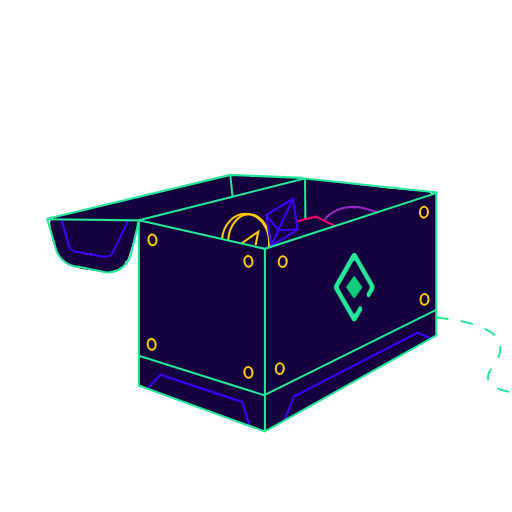
t = 0.00 s
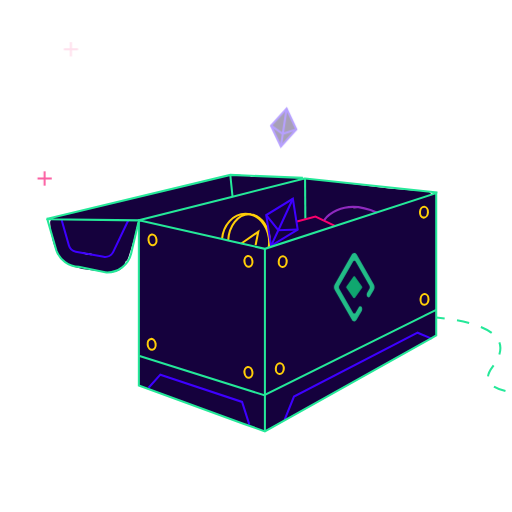
t = 0.33 s
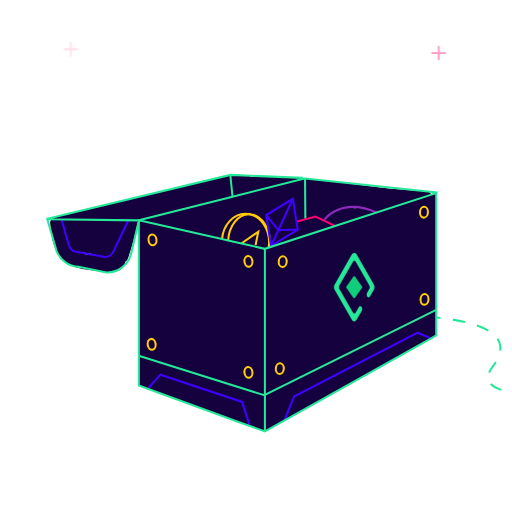
t = 0.68 s
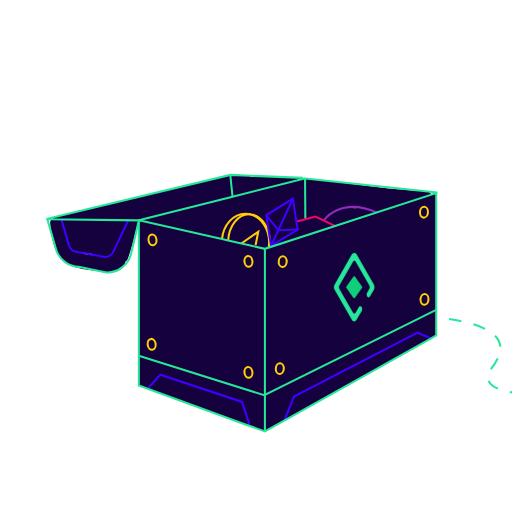
t = 1.00 s
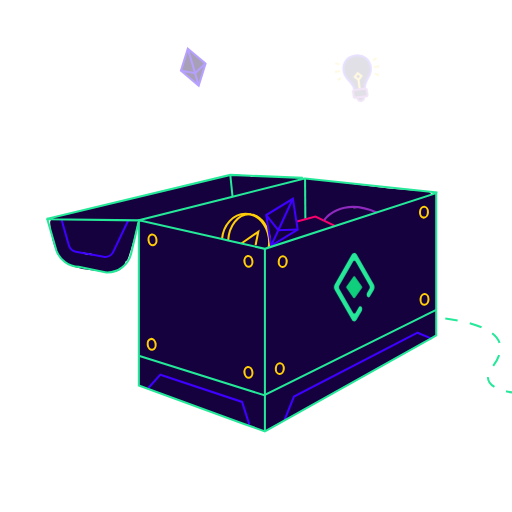
t = 1.33 s
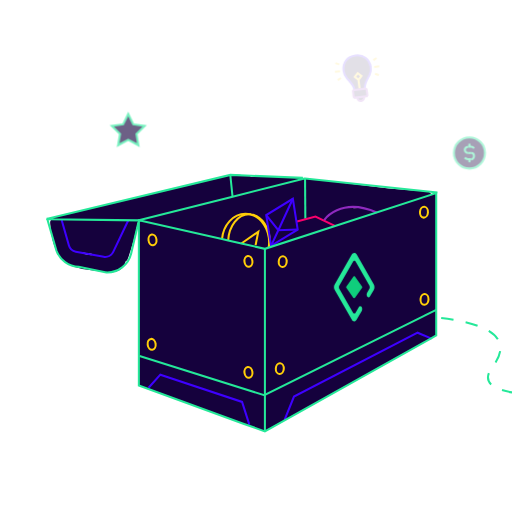
t = 1.68 s

The animated SVG that drew these frames (rendered in a browser with its animation timeline set to each time). Animation: 10 CSS @keyframes rules; one cycle of 2.00 s, repeats indefinitely.

<?xml version="1.0" encoding="UTF-8" standalone="no"?>
<!-- Created with Keyshape -->
<svg xmlns="http://www.w3.org/2000/svg" viewBox="0 0 500 500" style="white-space: preserve-spaces;">
    <style>
@keyframes a0_do { 0% { stroke-dashoffset: 0px; } 100% { stroke-dashoffset: 23px; } }
@keyframes a1_o { 0% { opacity: 1; } 10% { opacity: 0.5; } 20% { opacity: 1; } 100% { opacity: 1; } }
@keyframes a2_o { 0% { opacity: 0; } 10% { opacity: 0; } 20% { opacity: 1; } 30% { opacity: 0; } 100% { opacity: 0; } }
@keyframes a3_o { 0% { opacity: 0; } 70% { opacity: 0; } 80% { opacity: 1; } 90% { opacity: 0; } 100% { opacity: 0; } }
@keyframes a4_o { 0% { opacity: 0; } 15% { opacity: 0; } 25% { opacity: 1; } 35% { opacity: 0; } 100% { opacity: 0; } }
@keyframes a5_o { 0% { opacity: 0; } 50% { opacity: 0; } 60% { opacity: 1; } 70% { opacity: 0; } 100% { opacity: 0; } }
@keyframes a6_o { 0% { opacity: 0; } 10% { opacity: 1; } 20% { opacity: 0; } 100% { opacity: 0; } }
@keyframes a7_o { 0% { opacity: 0; } 65% { opacity: 0; } 75% { opacity: 1; } 85% { opacity: 0; } 100% { opacity: 0; } }
@keyframes a8_o { 0% { opacity: 0; } 30% { opacity: 0; } 40% { opacity: 1; } 50% { opacity: 0; } 100% { opacity: 0; } }
@keyframes a9_o { 0% { opacity: 0; } 80% { opacity: 0; } 90% { opacity: 1; } 100% { opacity: 0; } }
    </style>
    <g id="Ebene_1">
        <path class="st0" d="M421.4,190.1C420.6,188.4,419,187.3,417.2,187.1L405.6,185.6C404.8,185.5,403.9,185.6,403.1,186L379.5,184.1L290.6,173.1C289.9,173,289.1,173.1,288.4,173.3L271.6,173.1C270.7,172.2,269.4,171.7,268.1,171.8L245.6,172.8C245.5,172.8,245.4,172.8,245.3,172.8C244.4,172.2,243.4,171.8,242.3,171.7C238.3,171.3,234.2,170.8,230.2,170.5C228.3,170.3,226.5,170.7,224.9,171.7L224.8,171L46.4,213.5C46.3,213.5,46.2,213.6,46.2,213.8L46.2,213.8L46.2,214C46.3,214.1,46.3,214.1,46.4,214.1L50.5,214.2C49.4,215.1,48.8,216.5,49,218C50.4,235.6,54.2,254.5,73.1,260.8C82.3,263.8,92.5,264.3,102,265.6C110.3,266.7,119.4,265.7,122.2,256.5C122.3,256.2,122.4,255.8,122.4,255.5L122.4,255.5C123.5,254.9,124.4,253.9,124.8,252.7C128.8,241.7,131.9,230.3,134.3,218.8C134.4,218.5,134.4,218.1,134.4,217.7C134.6,217.8,134.8,217.8,135,217.9L135.5,218L135.5,376.6L237,413.5L258.7,421.4L421,330.5L426.1,327.7L426.1,188.6L421.4,190.1ZM89.4,249.2C86.1,249.1,82.9,248.3,80,247C79.5,246.8,79.1,246.5,78.6,246.2C82.3,246.9,85.9,247.4,89.6,247.8C89.5,248.2,89.4,248.7,89.4,249.2L89.4,249.2ZM345.1,203.5L345.1,203.4L349.3,203.5C347.9,203.5,346.5,203.5,345.1,203.5L345.1,203.5Z" fill="#15013D"/>
        <path class="st1" d="M427.1,188L297.9,174.3L297.4,174.3L227.1,192.1L135.6,215.2" stroke-width="2" stroke="#25E899" stroke-miterlimit="10" fill="none"/>
        <path class="st1" d="M258.7,242.9L258.7,421.3" stroke-width="2" stroke="#25E899" stroke-miterlimit="10" fill="none"/>
        <path class="st1" d="M297.9,173.9L298.2,213.6" stroke-width="2" stroke="#25E899" stroke-miterlimit="10" fill="none"/>
        <path class="st1" d="M135.2,217L128.1,247.5C125.5,258.7,115.3,266.4,103.9,266L76.9,260.6C67.1,260.3,58.5,254,55.1,244.7L46.2,214L46.2,213.8L46.2,213.8L46.2,213.8" stroke-width="2" stroke="#25E899" stroke-miterlimit="10" fill="none"/>
        <path class="st1" d="M227.1,192.4L227.1,192.1L224.9,170.9" stroke-width="2" stroke="#25E899" stroke-miterlimit="10" fill="none"/>
        <path class="st2" d="M263.3,241.2C263.5,239.7,263.6,238.2,263.6,236.7C263.6,222.3,255.4,210.5,244.9,209.3C244.3,209.2,243.8,209.2,243.2,209.2C232.4,209.2,223.6,220.5,222.8,234.8L222.8,234.9" stroke-width="2" stroke="#FFCE08" stroke-miterlimit="10" fill="none"/>
        <path class="st2" d="M262.4,241.6C262.7,239.9,262.8,238.2,262.8,236.5C262.8,223.3,255.1,212.2,244.8,209.4C243.1,208.9,241.4,208.7,239.7,208.7C227.8,208.7,218,219.6,216.8,233.6C216.8,233.6,216.8,233.7,216.8,233.7" stroke-width="2" stroke="#FFCE08" stroke-miterlimit="10" fill="none"/>
        <path class="st3" d="M289.1,216.5L308.1,211.5L327,220.6" stroke-width="2" stroke="#F9006C" stroke-miterlimit="10" fill="none"/>
        <path class="st4" d="M316.6,214.9C316.6,214.9,332.5,191.9,367.9,207.5" stroke-width="2" stroke="#8E2ABE" stroke-miterlimit="10" fill="none"/>
        <path class="st1" d="M136.3,347.6L258.1,386L426,302.6" stroke-width="2" stroke="#25E899" stroke-miterlimit="10" fill="none"/>
        <ellipse class="st2" rx="5.3" ry="3.9" stroke-width="2" stroke="#FFCE08" stroke-miterlimit="10" fill="none" transform="translate(3.3441,514.561) rotate(-86.3099) scale(0.999973,0.999973) translate(276.1,255.5)"/>
        <ellipse class="st2" rx="3.9" ry="5.3" stroke-width="2" stroke="#FFCE08" stroke-miterlimit="10" fill="none" transform="translate(-29.1084,21.2871) rotate(-7.45191) scale(1.00005,1.00005) translate(148.9,234.2)"/>
        <ellipse class="st2" rx="3.9" ry="5.3" stroke-width="2" stroke="#FFCE08" stroke-miterlimit="10" fill="none" transform="translate(-31.0573,33.6159) rotate(-7.45191) scale(1.00005,1.00005) translate(242.6,255.3)"/>
        <ellipse class="st5" rx="3.9" ry="5.3" stroke-width="1.997" stroke="#FFCE08" stroke-miterlimit="9.985" fill="none" transform="translate(-42.5116,22.15) rotate(-7.48106) scale(1.00001,1.00001) translate(148.1,336.2)"/>
        <ellipse class="st2" rx="3.9" ry="5.3" stroke-width="2" stroke="#FFCE08" stroke-miterlimit="10" fill="none" transform="translate(-45.1003,34.5306) rotate(-7.45191) scale(1.00005,1.00005) translate(242.6,363.6)"/>
        <ellipse class="st2" rx="5.3" ry="3.9" stroke-width="2" stroke="#FFCE08" stroke-miterlimit="10" fill="none" transform="translate(-103.585,609.45) rotate(-86.3099) scale(0.999973,0.999973) translate(273.2,360)"/>
        <ellipse class="st2" rx="5.3" ry="3.9" stroke-width="2" stroke="#FFCE08" stroke-miterlimit="10" fill="none" transform="translate(96.1022,687.319) rotate(-86.3099) scale(0.999973,0.999973) translate(414.6,292.4)"/>
        <ellipse class="st2" rx="5.3" ry="3.9" stroke-width="2" stroke="#FFCE08" stroke-miterlimit="10" fill="none" transform="translate(180.614,607.112) rotate(-86.3099) scale(0.999973,0.999973) translate(414.1,207.2)"/>
        <path class="st6" d="M277.9,410L287.1,387.3L407.8,324.9L421.4,330.7" stroke-width="2" stroke="#3E00FF" stroke-miterlimit="10" fill="none"/>
        <path class="st6" d="M145.1,378.7L156.6,365.9L236.4,392.5L243.5,414.7" stroke-width="2" stroke="#3E00FF" stroke-miterlimit="10" fill="none"/>
        <path class="st6" d="M60.2,214.9L67.3,239.7C68.2,242.8,70.8,245.2,74,245.8L101.3,250.7C105.1,251.4,108.9,249.4,110.6,246L125.2,215.3" stroke-width="2" stroke="#3E00FF" stroke-miterlimit="10" fill="none"/>
        <path class="st2" d="M235.7,237.8L252.2,226.3L249.6,239.4" stroke-width="2" stroke="#FFCE08" stroke-miterlimit="10" fill="none"/>
        <path class="st1" d="M425.9,310C465.7,314,505.9,325.6,481,358.2C470,372.6,480.5,379.9,500.1,383.2" stroke-width="2" stroke="#25E899" stroke-miterlimit="10" fill="none" stroke-dasharray="12.11" stroke-dashoffset="0" style="animation: 2s linear infinite both a0_do;"/>
        <path class="st6" d="M290.7,224.2L264.7,240.1L260,210L286,194.1L289.5,216.4Z" stroke-width="2" stroke="#3E00FF" stroke-miterlimit="10" fill="none"/>
        <path class="st6" d="M264.7,240.1L271.8,224.8L271.8,224.8L286,194.1M290.7,224.2L271.8,224.8L271.8,224.8L260,210" stroke-width="2" stroke="#3E00FF" stroke-miterlimit="10" fill="none"/>
        <path class="st1" d="M426,188.6L426,327.6L421,330.5L258.7,421.3L237,413.5L135.6,376.5L135.6,215.2L135.7,215.2L216.8,233.5L222.8,234.9L235.8,237.8L258.7,243Z" stroke-width="2" stroke="#25E899" stroke-miterlimit="10" fill="none"/>
        <path class="st1" d="M295.8,173.7L225,170.8L46.4,213.5C46.3,213.5,46.2,213.6,46.2,213.8L46.2,213.8C46.2,213.9,46.2,213.9,46.2,214C46.3,214.1,46.3,214.1,46.4,214.1L135.6,215.2L135.7,215.2L137.1,215.2" stroke-width="2" stroke="#25E899" stroke-miterlimit="10" fill="none"/>
    </g>
    <g id="Ebene_3">
        <g opacity="1" style="animation: 2s linear infinite both a1_o;">
            <path class="st7" d="M345,290.9L338.1,281C337.9,280.7,337.9,280.3,338.1,280L345,270.2C345.4,269.7,346,269.6,346.5,270C346.6,270.1,346.7,270.1,346.7,270.2L353.6,280C353.8,280.3,353.8,280.7,353.6,281L346.7,290.8C346.3,291.3,345.6,291.3,345.2,291C345.1,291,345,290.9,345,290.9Z" fill="#0FCE7C"/>
            <path class="st8" d="M343.5,248.5L326.8,277.7C325.9,279.4,325.9,281.4,326.8,283.1L343.5,312.3C344,313.6,345.5,314.2,346.8,313.7C347.4,313.4,347.9,313,348.2,312.3L353.1,303.9C353.5,303.2,353.7,302.3,353.6,301.5C353.6,300.8,353.4,300.1,353,299.6C352.7,299.1,352.2,298.9,351.6,298.9C351,299,350.5,299.4,350.3,299.9L347.2,305.3C346.9,306,346.2,306.4,345.5,306.1C345.1,306,344.8,305.7,344.7,305.3L331.4,282.1C330.8,281,330.8,279.7,331.4,278.7L344.7,255.5C345,254.8,345.8,254.4,346.5,254.7C346.9,254.8,347.2,255.1,347.3,255.5L360.6,278.7C361.2,279.8,361.2,281.1,360.6,282.1L358.6,285.6C358.4,286,358.2,286.4,358.1,286.9C357.9,287.9,358.1,289,358.7,289.8C359,290.2,359.4,290.5,359.9,290.5C360.1,290.5,360.3,290.4,360.5,290.3C360.9,290,361.3,289.6,361.5,289.1L365,283.1C365.9,281.4,365.9,279.4,365,277.7L348.3,248.5C347.9,247.6,347,247,346,247C344.8,247.1,343.9,247.6,343.5,248.5Z" fill="#25E899"/>
        </g>
    </g>
    <g id="particles">
        <g opacity="0" style="animation: 2s linear infinite both a2_o;">
            <path class="st3" d="M43.5,167.3L43.5,181.3" stroke-width="2" stroke="#F9006C" stroke-miterlimit="10" fill="none"/>
            <path class="st3" d="M50.5,174.3L36.6,174.3" stroke-width="2" stroke="#F9006C" stroke-miterlimit="10" fill="none"/>
        </g>
        <g opacity="0" style="animation: 2s linear infinite both a3_o;">
            <path class="st0" d="M141.2,123L133.2,130.8L135.1,141.8L125.2,136.6L115.3,141.8L117.2,130.8L109.2,123L120.2,121.4L125.2,111.3L130.1,121.4Z" fill="#15013D"/>
            <path class="st1" d="M133.2,130.8L135.1,141.8L125.2,136.6L115.3,141.8L117.2,130.8L109.2,123L120.2,121.4L125.2,111.3L130.1,121.4L141.2,123Z" stroke-width="2" stroke="#25E899" stroke-miterlimit="10" fill="none"/>
        </g>
        <g opacity="0" style="animation: 2s linear infinite both a4_o;">
            <path class="st3" d="M69.2,41.1L69.2,55.1" stroke-width="2" stroke="#F9006C" stroke-miterlimit="10" fill="none"/>
            <path class="st3" d="M76.2,48.1L62.3,48.1" stroke-width="2" stroke="#F9006C" stroke-miterlimit="10" fill="none"/>
        </g>
        <g opacity="0" style="animation: 2s linear infinite both a5_o;">
            <path class="st0" d="M183.4,47.5L200.7,62L194,83.5L176.7,69Z" fill="#15013D"/>
            <path class="st6" d="M200.7,62L194,83.5L176.7,69L183.4,47.5Z" stroke-width="2" stroke="#3E00FF" stroke-miterlimit="10" fill="none"/>
            <path class="st6" d="M194,83.5L190.5,71.5L183.4,47.5M200.7,61.9L190.5,71.4L176.7,69" stroke-width="2" stroke="#3E00FF" stroke-miterlimit="10" fill="none"/>
        </g>
        <g opacity="0" style="animation: 2s linear infinite both a6_o;">
            <path class="st0" d="M279.9,106L289.4,126.4L274.3,143.1L264.7,122.7Z" fill="#15013D"/>
            <path class="st6" d="M289.4,126.4L274.3,143.1L264.7,122.7L279.9,106Z" stroke-width="2" stroke="#3E00FF" stroke-miterlimit="10" fill="none"/>
            <path class="st6" d="M274.3,143.1L276.2,130.7L279.9,106M289.4,126.4L276.1,130.7L264.7,122.7" stroke-width="2" stroke="#3E00FF" stroke-miterlimit="10" fill="none"/>
        </g>
        <g opacity="0" style="animation: 2s linear infinite both a7_o;">
            <path class="st0" d="M351.5,88.5C345.4,89.3,346.6,98.7,352.7,97.9C358.8,97.1,357.6,87.7,351.5,88.5Z" fill="#15013D"/>
            <path class="st0" d="M360.8,73.5C359.1,76.8,355.8,81.7,356.2,86.6L356.5,86.6C357.2,86.5,357.9,87,358,87.7C358,87.7,358,87.7,358,87.7L358.6,92.5C358.7,93.2,358.2,93.9,357.5,94L346.8,95.3C346.1,95.4,345.4,94.9,345.3,94.1L344.7,89.3C344.6,88.6,345.1,87.9,345.8,87.8L346.1,87.8C345.3,82.9,341,79.1,338.6,76.3C336.8,74.3,335.7,71.7,335.4,69.1C334.4,61.4,338.7,55.2,347,54.2C355.3,53.2,360.6,58.4,361.9,65C362.5,67.9,362.1,70.9,360.8,73.5Z" fill="#15013D"/>
            <path class="st6" d="M346.2,88.1C346.2,88,346.2,87.9,346.2,87.8C345.4,82.9,341.1,79.1,338.7,76.3C336.9,74.3,335.8,71.8,335.5,69.1C334.5,61.4,338.8,55.2,347.1,54.2C355.4,53.2,360.7,58.4,362,65C362.5,67.9,362.1,70.8,360.8,73.4C359.1,76.7,355.8,81.6,356.2,86.5L356.2,86.8" stroke-width="2" stroke="#3E00FF" stroke-miterlimit="10" fill="none"/>
            <path class="st4" d="M355.5,94.7C355.8,96.5,354.6,98.3,352.8,98.6C351,98.9,349.2,97.7,348.9,95.9C348.9,95.8,348.9,95.7,348.9,95.6" stroke-width="2" stroke="#8E2ABE" stroke-miterlimit="10" fill="none"/>
            <path class="st4" d="M345.9,87.9L356.6,86.6C357.3,86.5,358,87,358.1,87.8L358.7,92.6C358.8,93.3,358.3,94,357.5,94.1L346.8,95.4C346.1,95.5,345.4,95,345.3,94.2L344.7,89.4C344.6,88.6,345.1,87.9,345.9,87.9Z" stroke-width="2" stroke="#8E2ABE" stroke-miterlimit="10" fill="none"/>
            <path class="st2" d="M332.1,69.6L327.1,70.2" stroke-width="2" stroke="#FFCE08" stroke-miterlimit="10" fill="none"/>
            <path class="st2" d="M370.4,64.8L365.4,65.4" stroke-width="2" stroke="#FFCE08" stroke-miterlimit="10" fill="none"/>
            <path class="st2" d="M332.9,76.2L329.8,78.3" stroke-width="2" stroke="#FFCE08" stroke-miterlimit="10" fill="none"/>
            <path class="st2" d="M367.7,56.7L364.6,58.8" stroke-width="2" stroke="#FFCE08" stroke-miterlimit="10" fill="none"/>
            <path class="st2" d="M331.3,62.9L327.5,61.7" stroke-width="2" stroke="#FFCE08" stroke-miterlimit="10" fill="none"/>
            <path class="st2" d="M370,73.3L366.2,72.1" stroke-width="2" stroke="#FFCE08" stroke-miterlimit="10" fill="none"/>
            <path class="st2" d="M351.1,86L350.1,78.2" stroke-width="2" stroke="#FFCE08" stroke-miterlimit="10" fill="none"/>
            <rect class="st2" width="4.6" height="4.6" stroke-width="2" stroke="#FFCE08" stroke-miterlimit="10" fill="none" transform="translate(76.0151,304.86) rotate(-52.1205) scale(0.999995,0.999995) translate(347.4,72.4)"/>
        </g>
        <g opacity="0" style="animation: 2s linear infinite both a8_o;">
            <path class="st3" d="M428.4,44.8L428.4,58.8" stroke-width="2" stroke="#F9006C" stroke-miterlimit="10" fill="none"/>
            <path class="st3" d="M435.4,51.8L421.4,51.8" stroke-width="2" stroke="#F9006C" stroke-miterlimit="10" fill="none"/>
        </g>
        <g opacity="0" style="animation: 2s linear infinite both a9_o;">
            <ellipse class="st0" rx="15.2" ry="15.2" fill="#15013D" transform="translate(0,0) translate(458.4,149.4)"/>
            <path class="st1" d="M456.9,149.4C455.2,149.4,453.9,148,453.9,146.4C453.9,144.8,455.3,143.4,456.9,143.4" stroke-width="2" stroke="#25E899" stroke-miterlimit="10" fill="none"/>
            <path class="st1" d="M459.9,149.4C461.6,149.4,462.9,150.8,462.9,152.5C462.9,154.2,461.5,155.6,459.9,155.6" stroke-width="2" stroke="#25E899" stroke-miterlimit="10" fill="none"/>
            <path class="st1" d="M458.4,140.3L458.4,143.3" stroke-width="2" stroke="#25E899" stroke-miterlimit="10" fill="none"/>
            <path class="st1" d="M458.4,155.5L458.4,158.5" stroke-width="2" stroke="#25E899" stroke-miterlimit="10" fill="none"/>
            <path class="st1" d="M456.9,149.4L459.9,149.4" stroke-width="2" stroke="#25E899" stroke-miterlimit="10" fill="none"/>
            <path class="st1" d="M463,144.8C462.2,144,461.1,143.4,460,143.3L457,143.3" stroke-width="2" stroke="#25E899" stroke-miterlimit="10" fill="none"/>
            <path class="st1" d="M453.8,154C454.6,154.8,455.7,155.4,456.8,155.5L459.8,155.5" stroke-width="2" stroke="#25E899" stroke-miterlimit="10" fill="none"/>
            <ellipse class="st1" rx="15.2" ry="15.2" stroke-width="2" stroke="#25E899" stroke-miterlimit="10" fill="none" transform="translate(0,0) translate(458.4,149.4)"/>
        </g>
    </g>
</svg>
